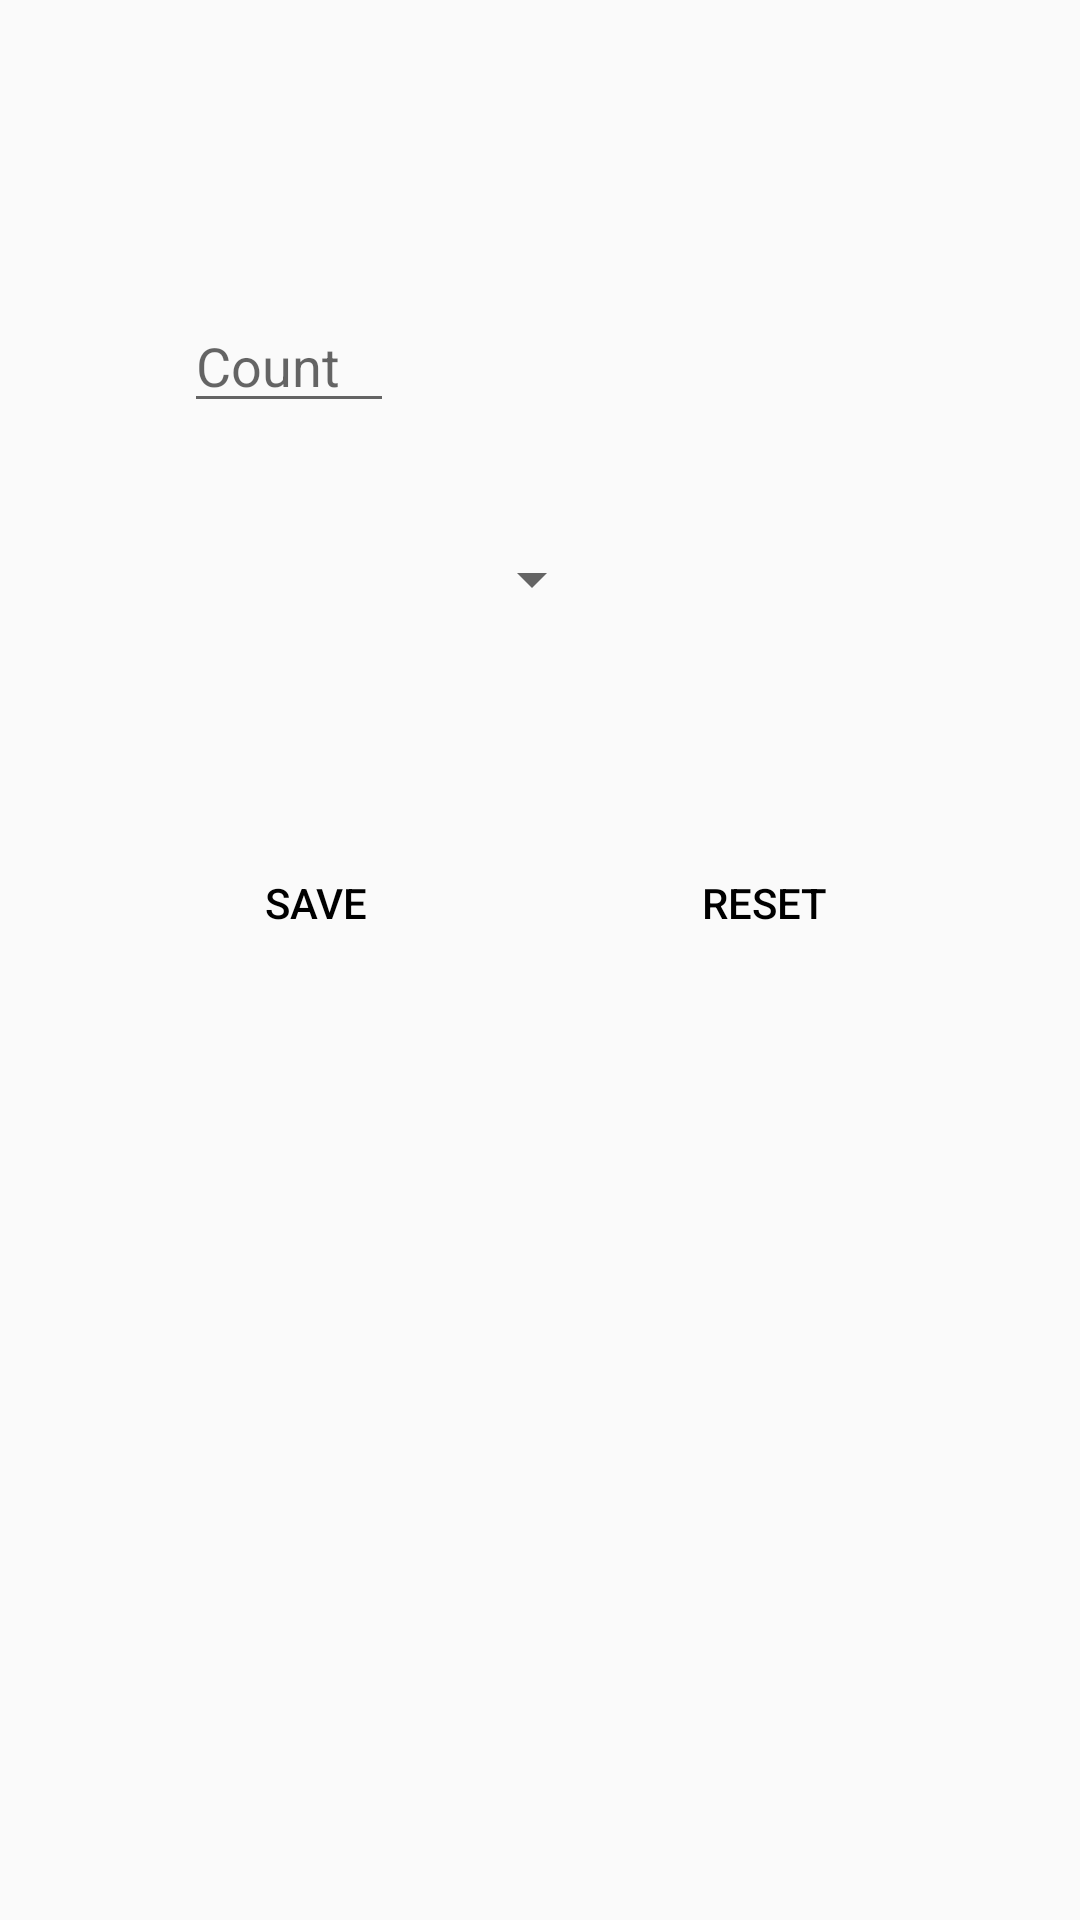

Android layout source for this screen:
<!-- AndroidManifest.xml: application theme AppTheme -->
<!-- res/layout/activity_setting.xml -->
<?xml version="1.0" encoding="utf-8"?>
<androidx.constraintlayout.widget.ConstraintLayout xmlns:android="http://schemas.android.com/apk/res/android"
    xmlns:app="http://schemas.android.com/apk/res-auto"
    xmlns:tools="http://schemas.android.com/tools"
    android:layout_width="match_parent"
    android:layout_height="match_parent"
    tools:context=".SettingActivity">

    <EditText
        android:id="@+id/editTextTextPersonName"
        android:layout_width="70dp"
        android:layout_height="wrap_content"
        android:layout_marginBottom="32dp"
        android:ems="10"
        android:hint="Count"
        android:inputType="numberSigned"
        app:layout_constraintBottom_toTopOf="@+id/spinner"
        app:layout_constraintStart_toStartOf="@+id/spinner" />

    <Spinner
        android:id="@+id/spinner"
        android:layout_width="140dp"
        android:layout_height="40dp"
        android:layout_marginBottom="64dp"
        app:layout_constraintBottom_toTopOf="@+id/guideline"
        app:layout_constraintStart_toStartOf="@+id/setting_button" />

    <Button
        android:id="@+id/reset_button"
        style="@style/AppTheme.Button"
        android:onClick="reset"
        android:text="@string/reset_button"
        app:layout_constraintEnd_toEndOf="parent"
        app:layout_constraintHorizontal_bias="0.5"
        app:layout_constraintStart_toEndOf="@+id/setting_button"
        app:layout_constraintTop_toTopOf="@+id/guideline" />

    <Button
        android:id="@+id/setting_button"
        style="@style/AppTheme.Button"
        android:onClick="save"
        android:text="@string/save_button"
        app:layout_constraintEnd_toStartOf="@+id/reset_button"
        app:layout_constraintHorizontal_bias="0.5"
        app:layout_constraintStart_toStartOf="parent"
        app:layout_constraintTop_toTopOf="@+id/guideline" />

    <androidx.constraintlayout.widget.Guideline
        android:id="@+id/guideline"
        android:layout_width="wrap_content"
        android:layout_height="wrap_content"
        android:orientation="horizontal"
        app:layout_constraintGuide_begin="277dp" />


</androidx.constraintlayout.widget.ConstraintLayout>
<!-- resources referenced by this layout -->
<resources>
  <string name="reset_button">Reset</string>
  <string name="save_button">Save</string>
  <style name="AppTheme.Button" parent="Widget.AppCompat.Button">
          <item name="android:background">@color/default_background</item>
          <item name="android:textColor">@android:color/black</item>
          <item name="android:layout_width">wrap_content</item>
          <item name="android:layout_height">wrap_content</item>
      </style>
  <style name="AppTheme" parent="Theme.AppCompat.Light.DarkActionBar">
          
          <item name="colorPrimary">@color/colorPrimary</item>
          <item name="colorPrimaryDark">@color/colorPrimaryDark</item>
          <item name="colorAccent">@color/colorAccent</item>
      </style>
  <!-- not gathered from this repository: default colours our renderer supplied (Android Studio template values) -->
  <color name="colorPrimary">#FF6200EE</color>
  <color name="colorPrimaryDark">#FF3700B3</color>
  <color name="colorAccent">#FF03DAC5</color>
</resources>
